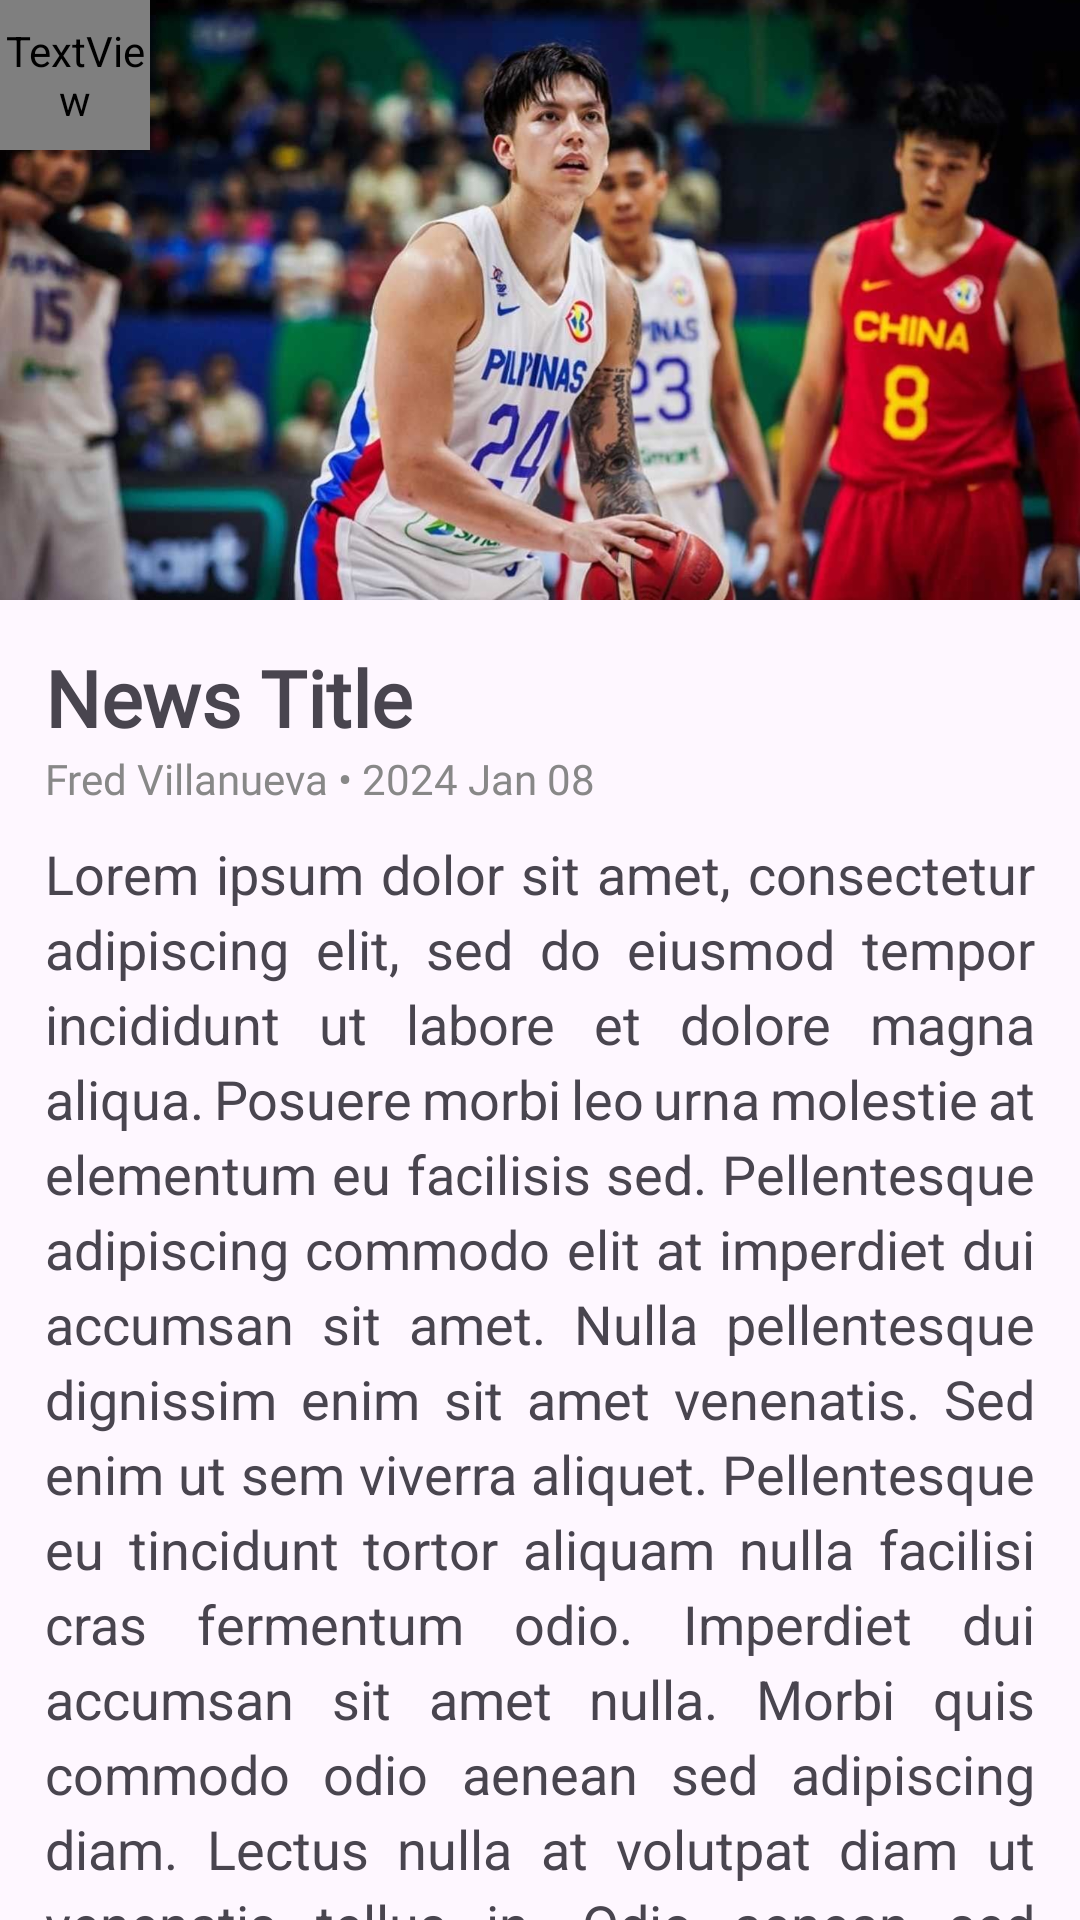

The Android layout XML behind this screen, and the referenced resources:
<!-- AndroidManifest.xml: application theme Theme.Hamunication -->
<!-- res/layout/activity_view_news.xml -->
<?xml version="1.0" encoding="utf-8"?>
<androidx.coordinatorlayout.widget.CoordinatorLayout xmlns:android="http://schemas.android.com/apk/res/android"
    xmlns:app="http://schemas.android.com/apk/res-auto"
    xmlns:tools="http://schemas.android.com/tools"
    android:layout_width="match_parent"
    android:layout_height="match_parent"
    tools:context=".ViewNewsActivity">

    <com.google.android.material.appbar.AppBarLayout
        android:layout_width="match_parent"
        android:layout_height="wrap_content"
        android:fitsSystemWindows="true">

        <com.google.android.material.appbar.CollapsingToolbarLayout
            android:id="@+id/tvCourseName"
            android:layout_width="match_parent"
            android:layout_height="match_parent"
            android:fitsSystemWindows="true"
            app:contentScrim="?attr/colorPrimary"
            app:layout_scrollFlags="scroll|snap|exitUntilCollapsed"
            app:expandedTitleGravity="top"
            app:expandedTitleTextColor="#fff">

            <RelativeLayout
                android:layout_width="match_parent"
                android:layout_height="200dp">

                <ImageView
                    android:id="@+id/ivNewsImg"
                    android:layout_width="match_parent"
                    android:layout_height="match_parent"
                    android:src="@drawable/img_gilas_china"
                    android:scaleType="centerCrop"/>
            </RelativeLayout>

            <androidx.appcompat.widget.Toolbar
                android:id="@+id/toolbar"
                android:layout_width="match_parent"
                android:layout_height="50dp"
                app:contentInsetLeft="0dp"
                app:contentInsetStart="0dp"
                app:contentInsetRight="0dp"
                app:contentInsetEnd="0dp"
                app:layout_collapseMode="pin">
                <TextView
                    android:id="@+id/tvBack"
                    android:layout_width="50dp"
                    android:layout_height="match_parent"
                    android:text="chevron-left"
                    android:fontFamily="@font/font_awesome_free_solid"
                    android:textStyle="bold"
                    android:textSize="20sp"
                    android:textColor="#FFF"
                    android:gravity="center"
                    android:background="?android:attr/selectableItemBackgroundBorderless"
                    android:clickable="true"
                    android:focusable="true"/>
            </androidx.appcompat.widget.Toolbar>

        </com.google.android.material.appbar.CollapsingToolbarLayout>

    </com.google.android.material.appbar.AppBarLayout>

        <androidx.core.widget.NestedScrollView
            android:layout_width="match_parent"
            android:layout_height="match_parent"
            app:layout_behavior="@string/appbar_scrolling_view_behavior">
            <LinearLayout
                android:layout_width="match_parent"
                android:layout_height="wrap_content"
                android:orientation="vertical"
                android:padding="15dp">
                <TextView
                    android:id="@+id/tvNewsTitle"
                    android:layout_width="match_parent"
                    android:layout_height="wrap_content"
                    android:fontFamily="@font/montserrat_regular"
                    android:textSize="26sp"
                    android:textStyle="bold"
                    android:text="News Title"/>

                <TextView
                    android:id="@+id/tvNewsEditorAndDate"
                    android:layout_width="match_parent"
                    android:layout_height="wrap_content"
                    android:fontFamily="@font/montserrat_regular"
                    android:textSize="14sp"
                    android:textColor="#888"
                    android:text="Fred Villanueva • 2024 Jan 08"/>

                <TextView
                    android:id="@+id/tvNewsDescription"
                    android:layout_width="match_parent"
                    android:layout_height="wrap_content"
                    android:layout_marginTop="10dp"
                    android:justificationMode="inter_word"
                    android:lineHeight="25dp"
                    android:text="Lorem ipsum dolor sit amet, consectetur adipiscing elit, sed do eiusmod tempor incididunt ut labore et dolore magna aliqua. Posuere morbi leo urna molestie at elementum eu facilisis sed. Pellentesque adipiscing commodo elit at imperdiet dui accumsan sit amet. Nulla pellentesque dignissim enim sit amet venenatis. Sed enim ut sem viverra aliquet. Pellentesque eu tincidunt tortor aliquam nulla facilisi cras fermentum odio. Imperdiet dui accumsan sit amet nulla. Morbi quis commodo odio aenean sed adipiscing diam. Lectus nulla at volutpat diam ut venenatis tellus in. Odio aenean sed adipiscing diam. Risus feugiat in ante metus dictum at tempor commodo ullamcorper. Nisl condimentum id venenatis a. Iaculis eu non diam phasellus vestibulum lorem sed. Convallis a cras semper auctor neque vitae tempus. Ipsum faucibus vitae aliquet nec ullamcorper. Ut tristique et egestas quis ipsum suspendisse."
                    android:textSize="18sp"/>
            </LinearLayout>
        </androidx.core.widget.NestedScrollView>
</androidx.coordinatorlayout.widget.CoordinatorLayout>
<!-- resources referenced by this layout -->
<resources>
  <!-- drawable img_gilas_china: jpg bitmap (drawable, 112640 bytes) -->
  <style name="Theme.Hamunication" parent="Base.Theme.Hamunication" />
  <style name="Base.Theme.Hamunication" parent="Theme.Material3.DayNight.NoActionBar">
          
          
      </style>
</resources>
